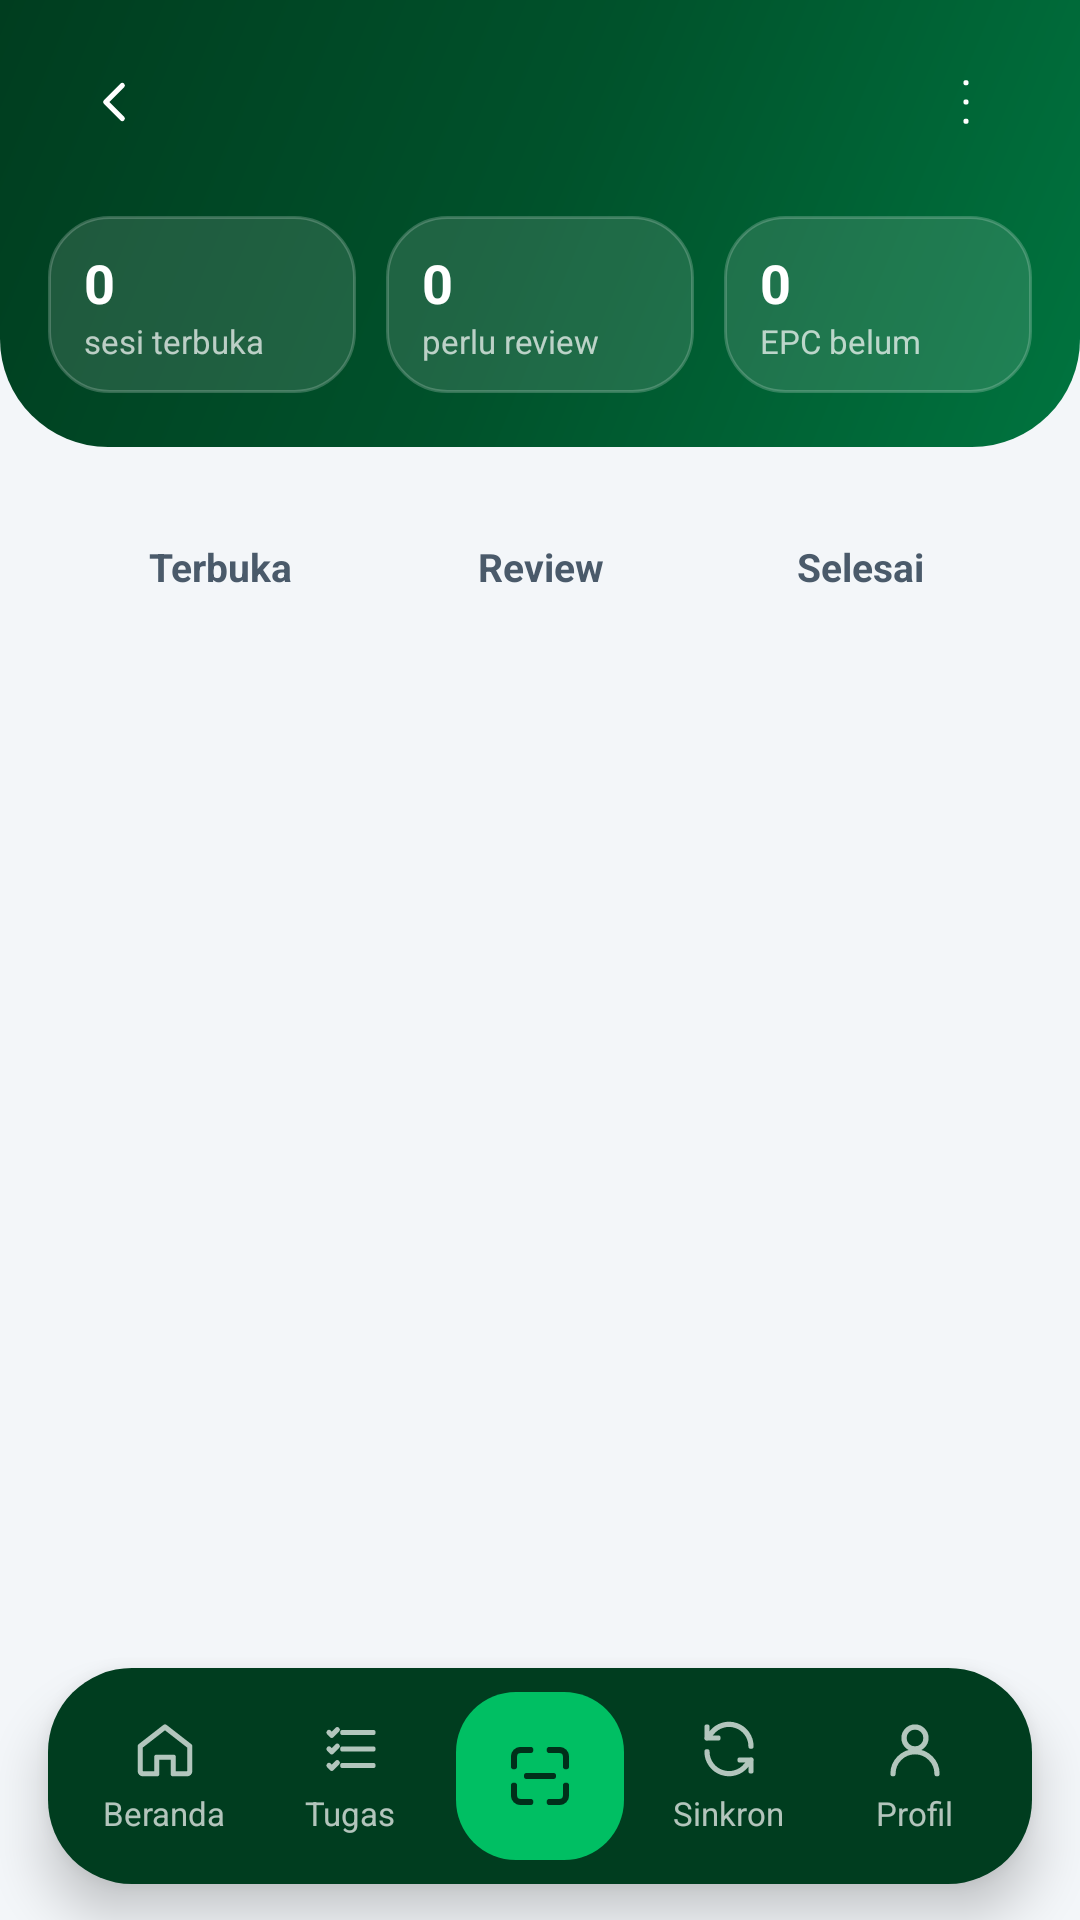

Layout XML and referenced resources for this Android screen:
<!-- AndroidManifest.xml: application theme Theme.Taggiot -->
<!-- res/layout/activity_task_list.xml -->
<?xml version="1.0" encoding="utf-8"?>
<FrameLayout xmlns:android="http://schemas.android.com/apk/res/android"
    android:layout_width="match_parent"
    android:layout_height="match_parent"
    android:background="@color/bg"
    android:clipChildren="false"
    android:clipToPadding="false">

    <LinearLayout
        android:layout_width="match_parent"
        android:layout_height="match_parent"
        android:orientation="vertical"
        android:clipChildren="false"
        android:clipToPadding="false">

        <LinearLayout
            android:layout_width="match_parent"
            android:layout_height="wrap_content"
            android:background="@drawable/bg_hero"
            android:orientation="vertical"
            android:paddingBottom="18dp">

            <include android:id="@+id/topBar" layout="@layout/view_top_bar_dark" />

            <LinearLayout
                android:layout_width="match_parent"
                android:layout_height="wrap_content"
                android:layout_marginTop="4dp"
                android:orientation="horizontal"
                android:paddingStart="16dp"
                android:paddingEnd="16dp">

                <LinearLayout style="@style/GlassStat">
                    <TextView android:id="@+id/tvStatOpen" style="@style/GlassStat.Value" android:text="0" />
                    <TextView style="@style/GlassStat.Label" android:text="@string/tasks_stat_open" />
                </LinearLayout>

                <LinearLayout style="@style/GlassStat" android:layout_marginStart="10dp">
                    <TextView android:id="@+id/tvStatApproval" style="@style/GlassStat.Value" android:text="0" />
                    <TextView style="@style/GlassStat.Label" android:text="@string/tasks_stat_approval" />
                </LinearLayout>

                <LinearLayout style="@style/GlassStat" android:layout_marginStart="10dp">
                    <TextView android:id="@+id/tvStatLocations" style="@style/GlassStat.Value" android:text="0" />
                    <TextView style="@style/GlassStat.Label" android:text="@string/tasks_stat_locations" />
                </LinearLayout>
            </LinearLayout>
        </LinearLayout>

        <LinearLayout
            android:layout_width="match_parent"
            android:layout_height="wrap_content"
            android:layout_margin="16dp"
            android:background="@drawable/bg_segment"
            android:elevation="1dp"
            android:orientation="horizontal"
            android:padding="4dp">

            <TextView android:id="@+id/segActive" style="@style/Segment" android:text="@string/tasks_active" />
            <TextView android:id="@+id/segApproval" style="@style/Segment" android:text="@string/tasks_approval" />
            <TextView android:id="@+id/segDone" style="@style/Segment" android:text="@string/tasks_done" />
        </LinearLayout>

        <FrameLayout
            android:layout_width="match_parent"
            android:layout_height="0dp"
            android:layout_weight="1">

            <androidx.recyclerview.widget.RecyclerView
                android:id="@+id/rvTasks"
                android:layout_width="match_parent"
                android:layout_height="match_parent"
                android:clipToPadding="false"
                android:paddingStart="16dp"
                android:paddingEnd="16dp"
                android:paddingBottom="104dp" />

            <TextView
                android:id="@+id/tvEmpty"
                style="@style/Text.Body"
                android:layout_width="match_parent"
                android:layout_height="wrap_content"
                android:layout_marginTop="40dp"
                android:gravity="center"
                android:text="@string/tasks_empty"
                android:visibility="gone" />
        </FrameLayout>
    </LinearLayout>

    <include
        android:id="@+id/bottomNav"
        layout="@layout/view_bottom_nav"
        android:layout_width="match_parent"
        android:layout_height="72dp"
        android:layout_gravity="bottom"
        android:layout_marginStart="16dp"
        android:layout_marginEnd="16dp"
        android:layout_marginBottom="12dp" />
</FrameLayout>
<!-- res/layout/view_top_bar_dark.xml (included above) -->
<?xml version="1.0" encoding="utf-8"?>
<LinearLayout xmlns:android="http://schemas.android.com/apk/res/android"
    xmlns:app="http://schemas.android.com/apk/res-auto"
    android:layout_width="match_parent"
    android:layout_height="68dp"
    android:gravity="center_vertical"
    android:orientation="horizontal"
    android:paddingStart="16dp"
    android:paddingEnd="16dp">

    <ImageButton
        android:id="@+id/btnBack"
        android:layout_width="44dp"
        android:layout_height="44dp"
        android:background="@drawable/bg_glass_btn"
        android:contentDescription="@string/back"
        android:padding="11dp"
        android:scaleType="fitCenter"
        android:src="@drawable/ic_back"
        app:tint="@color/white" />

    <LinearLayout
        android:layout_width="0dp"
        android:layout_height="wrap_content"
        android:layout_marginStart="12dp"
        android:layout_marginEnd="12dp"
        android:layout_weight="1"
        android:orientation="vertical">

        <TextView
            android:id="@+id/tvTitle"
            style="@style/Text.TitleM"
            android:layout_width="match_parent"
            android:layout_height="wrap_content"
            android:ellipsize="end"
            android:maxLines="1"
            android:textColor="@color/white" />

        <TextView
            android:id="@+id/tvSubtitle"
            style="@style/Text.Caption"
            android:layout_width="match_parent"
            android:layout_height="wrap_content"
            android:ellipsize="end"
            android:maxLines="1"
            android:textColor="@color/white_70" />
    </LinearLayout>

    <ImageButton
        android:id="@+id/btnAction"
        android:layout_width="44dp"
        android:layout_height="44dp"
        android:background="@drawable/bg_glass_btn"
        android:contentDescription="@string/more"
        android:padding="11dp"
        android:scaleType="fitCenter"
        android:src="@drawable/ic_more"
        app:tint="@color/white" />
</LinearLayout>
<!-- res/layout/view_bottom_nav.xml (included above) -->
<?xml version="1.0" encoding="utf-8"?>
<LinearLayout xmlns:android="http://schemas.android.com/apk/res/android"
    xmlns:app="http://schemas.android.com/apk/res-auto"
    android:layout_width="match_parent"
    android:layout_height="72dp"
    android:background="@drawable/bg_bottom_nav"
    android:elevation="10dp"
    android:gravity="center_vertical"
    android:orientation="horizontal"
    android:paddingStart="8dp"
    android:paddingEnd="8dp">

    <LinearLayout android:id="@+id/navHome" style="@style/NavItem">
        <ImageView android:id="@+id/navHomeIcon" style="@style/NavIcon" android:src="@drawable/ic_home" />
        <TextView android:id="@+id/navHomeLabel" style="@style/NavLabel" android:text="@string/nav_home" />
    </LinearLayout>

    <LinearLayout android:id="@+id/navTasks" style="@style/NavItem">
        <ImageView android:id="@+id/navTasksIcon" style="@style/NavIcon" android:src="@drawable/ic_tasks" />
        <TextView android:id="@+id/navTasksLabel" style="@style/NavLabel" android:text="@string/nav_tasks" />
    </LinearLayout>

    <FrameLayout
        android:id="@+id/navScan"
        android:layout_width="56dp"
        android:layout_height="56dp"
        android:layout_marginStart="4dp"
        android:layout_marginEnd="4dp"
        android:background="@drawable/bg_fab_scan"
        android:clickable="true"
        android:contentDescription="@string/nav_scan"
        android:focusable="true">

        <ImageView
            android:layout_width="26dp"
            android:layout_height="26dp"
            android:layout_gravity="center"
            android:importantForAccessibility="no"
            android:src="@drawable/ic_scan"
            app:tint="@color/on_brand" />
    </FrameLayout>

    <LinearLayout android:id="@+id/navSync" style="@style/NavItem">
        <ImageView android:id="@+id/navSyncIcon" style="@style/NavIcon" android:src="@drawable/ic_sync" />
        <TextView android:id="@+id/navSyncLabel" style="@style/NavLabel" android:text="@string/nav_sync" />
    </LinearLayout>

    <LinearLayout android:id="@+id/navProfile" style="@style/NavItem">
        <ImageView android:id="@+id/navProfileIcon" style="@style/NavIcon" android:src="@drawable/ic_user" />
        <TextView android:id="@+id/navProfileLabel" style="@style/NavLabel" android:text="@string/nav_profile" />
    </LinearLayout>
</LinearLayout>
<!-- resources referenced by this layout -->
<resources>
  <color name="bg">#F3F6F9</color>
  <color name="on_brand">#00301A</color>
  <color name="white">#FFFFFF</color>
  <color name="white_70">#B3FFFFFF</color>
  <!-- drawable bg_bottom_nav (drawable) -->
  <?xml version="1.0" encoding="utf-8"?>
  <shape xmlns:android="http://schemas.android.com/apk/res/android">
      <solid android:color="@color/brand_900" />
      <corners android:radius="28dp" />
  </shape>
  <string name="back">Kembali</string>
  <string name="more">Menu lain</string>
  <string name="nav_home">Beranda</string>
  <string name="nav_profile">Profil</string>
  <string name="nav_scan">Scan</string>
  <string name="nav_sync">Sinkron</string>
  <string name="nav_tasks">Tugas</string>
  <string name="tasks_active">Terbuka</string>
  <string name="tasks_approval">Review</string>
  <string name="tasks_done">Selesai</string>
  <string name="tasks_empty">Tidak ada sesi di tab ini. Drawer check dimulai di GMF (Tools → Drawer check → Start), lalu muat ulang.</string>
  <string name="tasks_stat_approval">perlu review</string>
  <string name="tasks_stat_locations">EPC belum terkirim</string>
  <string name="tasks_stat_open">sesi terbuka</string>
  <style name="GlassStat.Label" parent="Text.Caption">
          <item name="android:layout_width">wrap_content</item>
          <item name="android:layout_height">wrap_content</item>
          <item name="android:textColor">@color/white_70</item>
          <item name="android:maxLines">1</item>
      </style>
  <style name="GlassStat.Value" parent="Text.TitleM">
          <item name="android:layout_width">wrap_content</item>
          <item name="android:layout_height">wrap_content</item>
          <item name="android:textColor">@color/white</item>
      </style>
  <style name="NavIcon">
          <item name="android:layout_width">22dp</item>
          <item name="android:layout_height">22dp</item>
          <item name="android:importantForAccessibility">no</item>
          <item name="tint">@color/white_70</item>
      </style>
  <style name="Text.Body">
          <item name="android:textSize">13sp</item>
          <item name="android:textColor">@color/ink_2</item>
      </style>
  <style name="Text.Caption">
          <item name="android:textSize">11sp</item>
          <item name="android:textColor">@color/ink_3</item>
      </style>
  <style name="Text.TitleM">
          <item name="android:textSize">18sp</item>
          <item name="android:textStyle">bold</item>
          <item name="android:textColor">@color/ink</item>
      </style>
  <color name="brand_900">#003D1F</color>
  <color name="brand_500">#00BF63</color>
  <!-- drawable bg_glass (drawable) -->
  <?xml version="1.0" encoding="utf-8"?>
  <shape xmlns:android="http://schemas.android.com/apk/res/android">
      <solid android:color="@color/white_12" />
      <stroke android:width="1dp" android:color="@color/white_20" />
      <corners android:radius="20dp" />
  </shape>
  <color name="ink_2">#4A5A6A</color>
  <color name="ink_3">#8C9AA8</color>
  <color name="ink">#0D1B2A</color>
  <color name="brand_100">#D7FFD6</color>
  <color name="brand_700">#006B38</color>
  <color name="surface">#FFFFFF</color>
  <color name="line">#E4EAF0</color>
  <color name="status_bad">#D23C3C</color>
  <color name="ripple_hover">#B3D7FFD6</color>
  <style name="Widget.Taggiot.Card" parent="Widget.Material3.CardView.Elevated">
          <item name="cardCornerRadius">@dimen/radius_lg</item>
          <item name="cardElevation">2dp</item>
          <item name="cardBackgroundColor">@color/surface</item>
          <item name="contentPadding">16dp</item>
      </style>
  <color name="white_12">#1FFFFFFF</color>
  <color name="white_20">#33FFFFFF</color>
  <dimen name="button_height">56dp</dimen>
  <dimen name="radius_md">16dp</dimen>
  <dimen name="radius_lg">20dp</dimen>
</resources>
